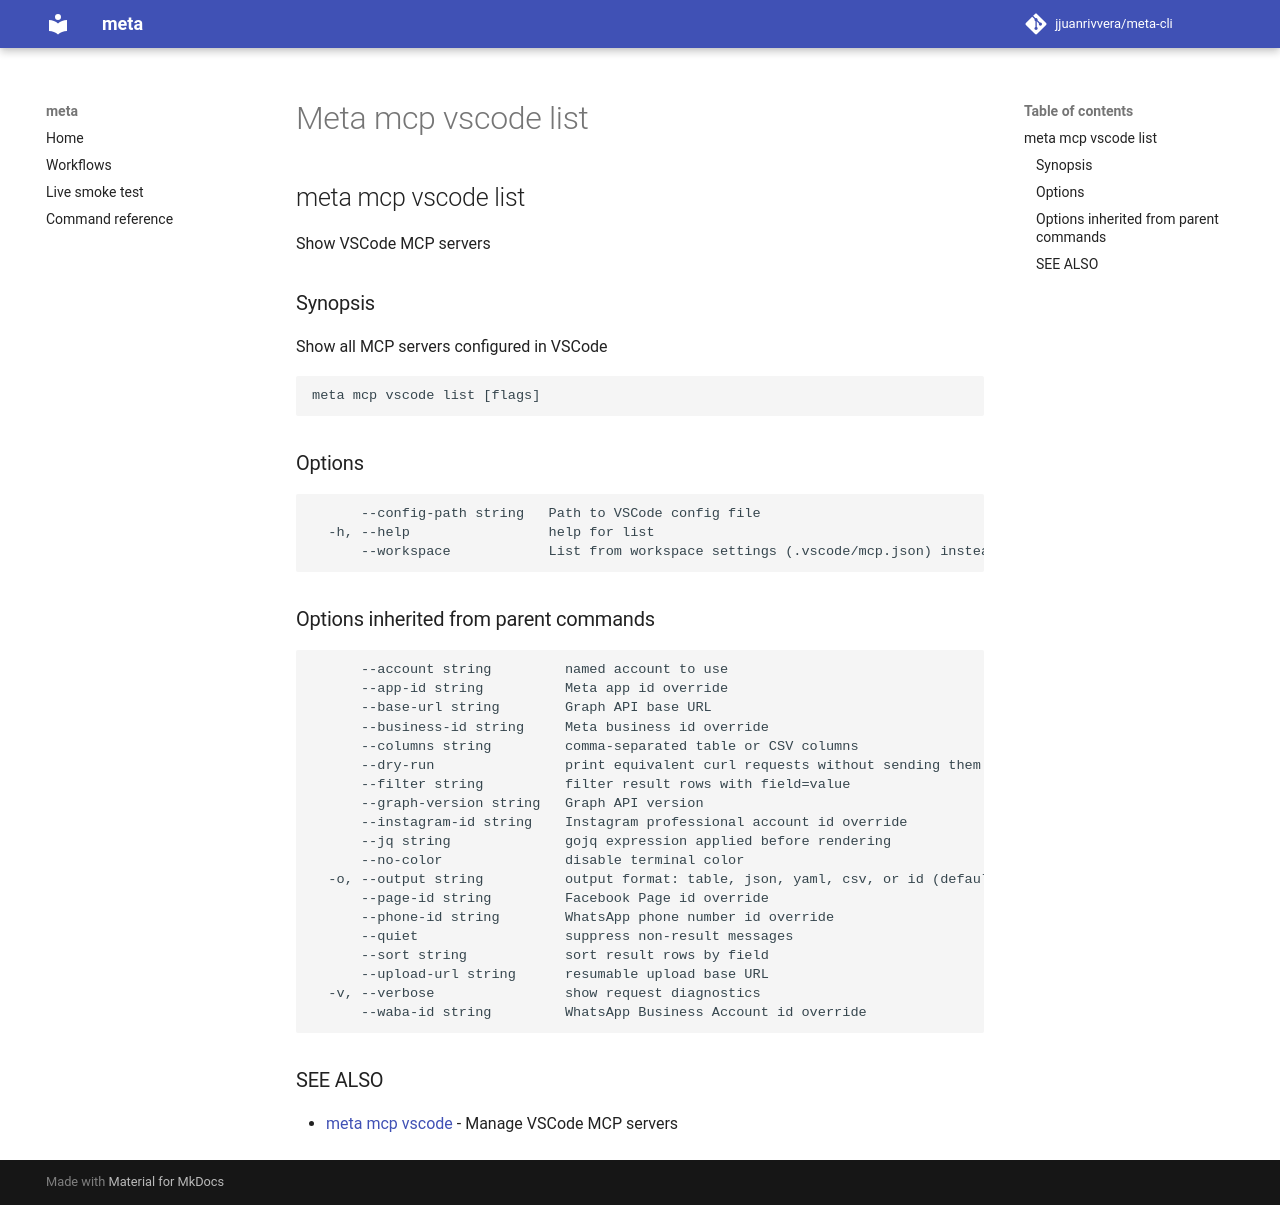

repository: jjuanrivvera/meta-cli · page: commands/meta_mcp_vscode_list/index.html · generator: mkdocs

## meta mcp vscode list

Show VSCode MCP servers

### Synopsis

Show all MCP servers configured in VSCode

```
meta mcp vscode list [flags]
```

### Options

```
      --config-path string   Path to VSCode config file
  -h, --help                 help for list
      --workspace            List from workspace settings (.vscode/mcp.json) instead of user settings
```

### Options inherited from parent commands

```
      --account string         named account to use
      --app-id string          Meta app id override
      --base-url string        Graph API base URL
      --business-id string     Meta business id override
      --columns string         comma-separated table or CSV columns
      --dry-run                print equivalent curl requests without sending them
      --filter string          filter result rows with field=value
      --graph-version string   Graph API version
      --instagram-id string    Instagram professional account id override
      --jq string              gojq expression applied before rendering
      --no-color               disable terminal color
  -o, --output string          output format: table, json, yaml, csv, or id (default "table")
      --page-id string         Facebook Page id override
      --phone-id string        WhatsApp phone number id override
      --quiet                  suppress non-result messages
      --sort string            sort result rows by field
      --upload-url string      resumable upload base URL
  -v, --verbose                show request diagnostics
      --waba-id string         WhatsApp Business Account id override
```

### SEE ALSO

* [meta mcp vscode](meta_mcp_vscode.md)	 - Manage VSCode MCP servers
